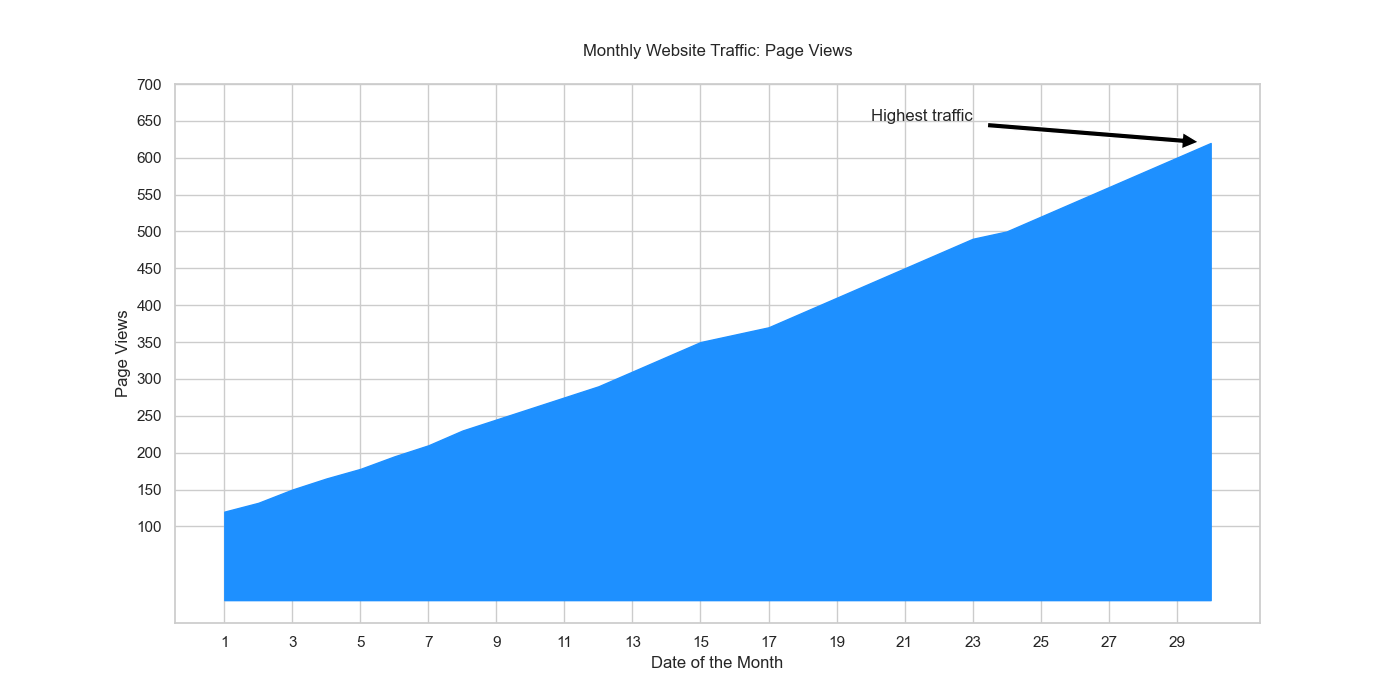

The table this chart was drawn from, first rows:
Date, Page_Views
1, 120
2, 132
3, 150
4, 165
5, 178
6, 195
7, 210
8, 230
9, 245
10, 260
11, 275
12, 290
13, 310
14, 330
15, 350
16, 360
17, 370
18, 390
19, 410
20, 430
21, 450
22, 470
23, 490
24, 500
25, 520
26, 540
27, 560
28, 580
29, 600
30, 620
